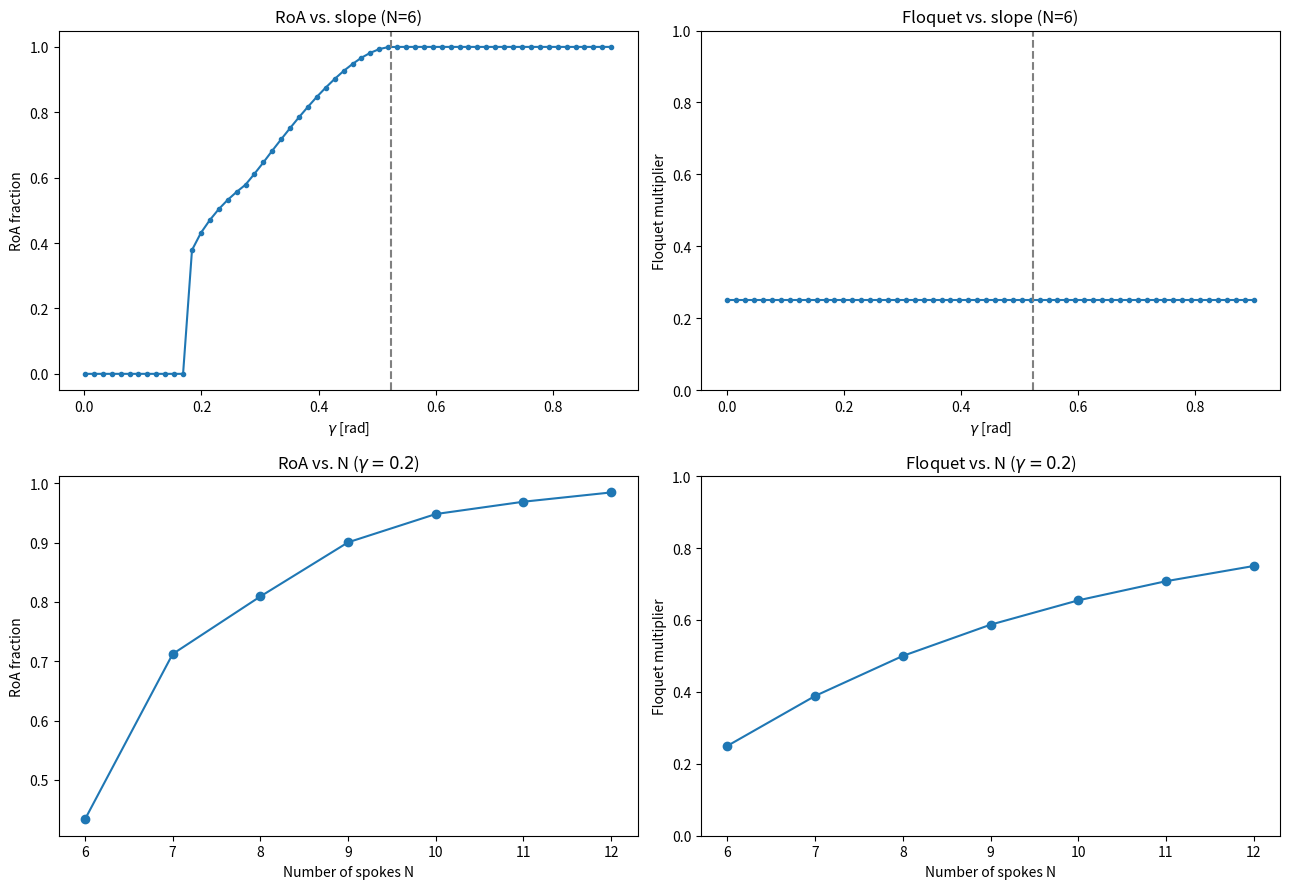

Python code for this plot:
import numpy as np
import matplotlib.pyplot as plt

gravity = 9.81
spoke_length = 1.0
grid_n = 150
iters = 60

# Sweep gamma
N_fixed = 6
alpha_fixed = np.pi / N_fixed

gamma_sweep = np.linspace(0.001, 0.9, 60)

roa_vs_gamma, floquet_vs_gamma = [], []
valid_vs_gamma, omega_roll_vs_gamma = [], []

for gamma in gamma_sweep:

    N = N_fixed
    alpha = np.pi / N
    E0 = gravity/spoke_length


    forward_guard = gamma + alpha
    backward_guard = gamma - alpha

    c = np.cos(2 * alpha)
    dE = 2 * (gravity/spoke_length) * (np.cos(backward_guard) - np.cos(forward_guard))
    w_min = np.sqrt(2 * (gravity/spoke_length) * (1 - np.cos(backward_guard)))
    omega1 = w_min

    if gamma <= alpha:
        omega1 = w_min
    else:
        omega1 = 0.0
    omega2 = -np.sqrt(2 * (gravity/spoke_length) * (1 - np.cos(alpha + gamma)))

    w_star = np.sqrt(c**2 * dE / (1 - c**2))
    valid_gait = w_star > omega1
    floquet = c**2

    theta = np.linspace(backward_guard, forward_guard, grid_n)
    w = np.linspace(-3, 3, grid_n)

    theta_cur, w_cur = np.meshgrid(theta, w)

    for i in range(iters):

        E = 0.5 * w_cur**2 + (gravity/spoke_length) * np.cos(theta_cur)
        forward = np.zeros_like(theta_cur, dtype=bool)

        forward[(theta_cur > 1e-12) & (w_cur >= 0)] = True

        forward[(theta_cur > 1e-12) & (w_cur < 0) & (E < E0)] = True

        forward[(theta_cur < -1e-12) & (w_cur > 0) & (E > E0)] = True

        forward[(np.abs(theta_cur) <= 1e-12) & (w_cur > 0)] = True

        target = np.where(forward, forward_guard, backward_guard)

        w_exit_sq = w_cur**2 + 2*(gravity/spoke_length)*(np.cos(theta_cur) - np.cos(target))
        w_exit = np.sqrt(np.maximum(w_exit_sq, 0))
        w_exit = np.where(forward, w_exit, -w_exit)

        theta_cur = np.where(forward, backward_guard, forward_guard)
        w_cur = c * w_exit

    roa = np.mean(np.abs(np.abs(w_cur) - w_star) < 1e-3)

    roa_vs_gamma.append(roa)
    floquet_vs_gamma.append(floquet)
    valid_vs_gamma.append(valid_gait)
    omega_roll_vs_gamma.append(w_star)

roa_vs_gamma = np.array(roa_vs_gamma)
floquet_vs_gamma = np.array(floquet_vs_gamma)
valid_vs_gamma = np.array(valid_vs_gamma)

# Sweep N

gamma_fixed = 0.2

N_sweep = np.arange(6, 13)

roa_vs_N, floquet_vs_N = [], []
valid_vs_N, omega_roll_vs_N, alpha_vs_N = [], [], []

for N in N_sweep:

    gamma = gamma_fixed
    alpha = np.pi / N
    E0 = gravity/spoke_length

    forward_guard = gamma + alpha
    backward_guard = gamma - alpha

    c = np.cos(2 * alpha)
    dE = 2 * (gravity/spoke_length) * (np.cos(backward_guard) - np.cos(forward_guard))

    w_min = np.sqrt(2 * (gravity/spoke_length) * (1 - np.cos(backward_guard)))
    omega1 = w_min if gamma <= alpha else 0.0
    omega2 = -np.sqrt(2 * (gravity/spoke_length) * (1 - np.cos(alpha + gamma)))

    w_star = np.sqrt(c**2 * dE / (1 - c**2))
    valid_gait = w_star > omega1
    floquet = c**2

    theta = np.linspace(backward_guard, forward_guard, grid_n)
    w = np.linspace(-3, 3, grid_n)

    theta_cur, w_cur = np.meshgrid(theta, w)

    for _ in range(iters):

        E = 0.5 * w_cur**2 + (gravity/spoke_length) * np.cos(theta_cur)

        forward = np.zeros_like(theta_cur, dtype=bool)

        forward[(theta_cur > 1e-12) & (w_cur >= 0)] = True

        forward[(theta_cur > 1e-12) & (w_cur < 0) & (E < E0)] = True

        forward[(theta_cur < -1e-12) & (w_cur > 0) & (E > E0)] = True

        forward[(np.abs(theta_cur) <= 1e-12) & (w_cur > 0)] = True

        target = np.where(forward, forward_guard, backward_guard)

        w_exit_sq = w_cur**2 + 2*(gravity/spoke_length)*(np.cos(theta_cur) - np.cos(target))
        w_exit = np.sqrt(np.maximum(w_exit_sq, 0))
        w_exit = np.where(forward, w_exit, -w_exit)

        theta_cur = np.where(forward, backward_guard, forward_guard)
        w_cur = c * w_exit

    roa = np.mean(np.abs(np.abs(w_cur) - w_star) < 1e-3)

    roa_vs_N.append(roa)
    floquet_vs_N.append(floquet)
    valid_vs_N.append(valid_gait)
    omega_roll_vs_N.append(w_star)
    alpha_vs_N.append(alpha)

roa_vs_N = np.array(roa_vs_N)
floquet_vs_N = np.array(floquet_vs_N)
valid_vs_N = np.array(valid_vs_N)



# Plots

fig, ax = plt.subplots(2, 2, figsize=(13, 9))

ax[0,0].plot(gamma_sweep, roa_vs_gamma, "o-", ms=3)
ax[0,0].axvline(alpha_fixed, ls="--", color="gray")
ax[0,0].set(xlabel=r"$\gamma$ [rad]", ylabel="RoA fraction", title=f"RoA vs. slope (N={N_fixed})")
ax[0,1].plot(gamma_sweep, floquet_vs_gamma, "o-", ms=3)
ax[0,1].axvline(alpha_fixed, ls="--", color="gray")
ax[0,1].set(xlabel=r"$\gamma$ [rad]", ylabel="Floquet multiplier", title=f"Floquet vs. slope (N={N_fixed})", ylim=(0,1))
ax[1,0].plot(N_sweep, roa_vs_N, "o-")
ax[1,0].set(xlabel="Number of spokes N", ylabel="RoA fraction", title=rf"RoA vs. N ($\gamma={gamma_fixed}$)")
ax[1,1].plot(N_sweep, floquet_vs_N, "o-")
ax[1,1].set(xlabel="Number of spokes N", ylabel="Floquet multiplier", title=rf"Floquet vs. N ($\gamma={gamma_fixed}$)", ylim=(0,1))

plt.tight_layout()
plt.show()
